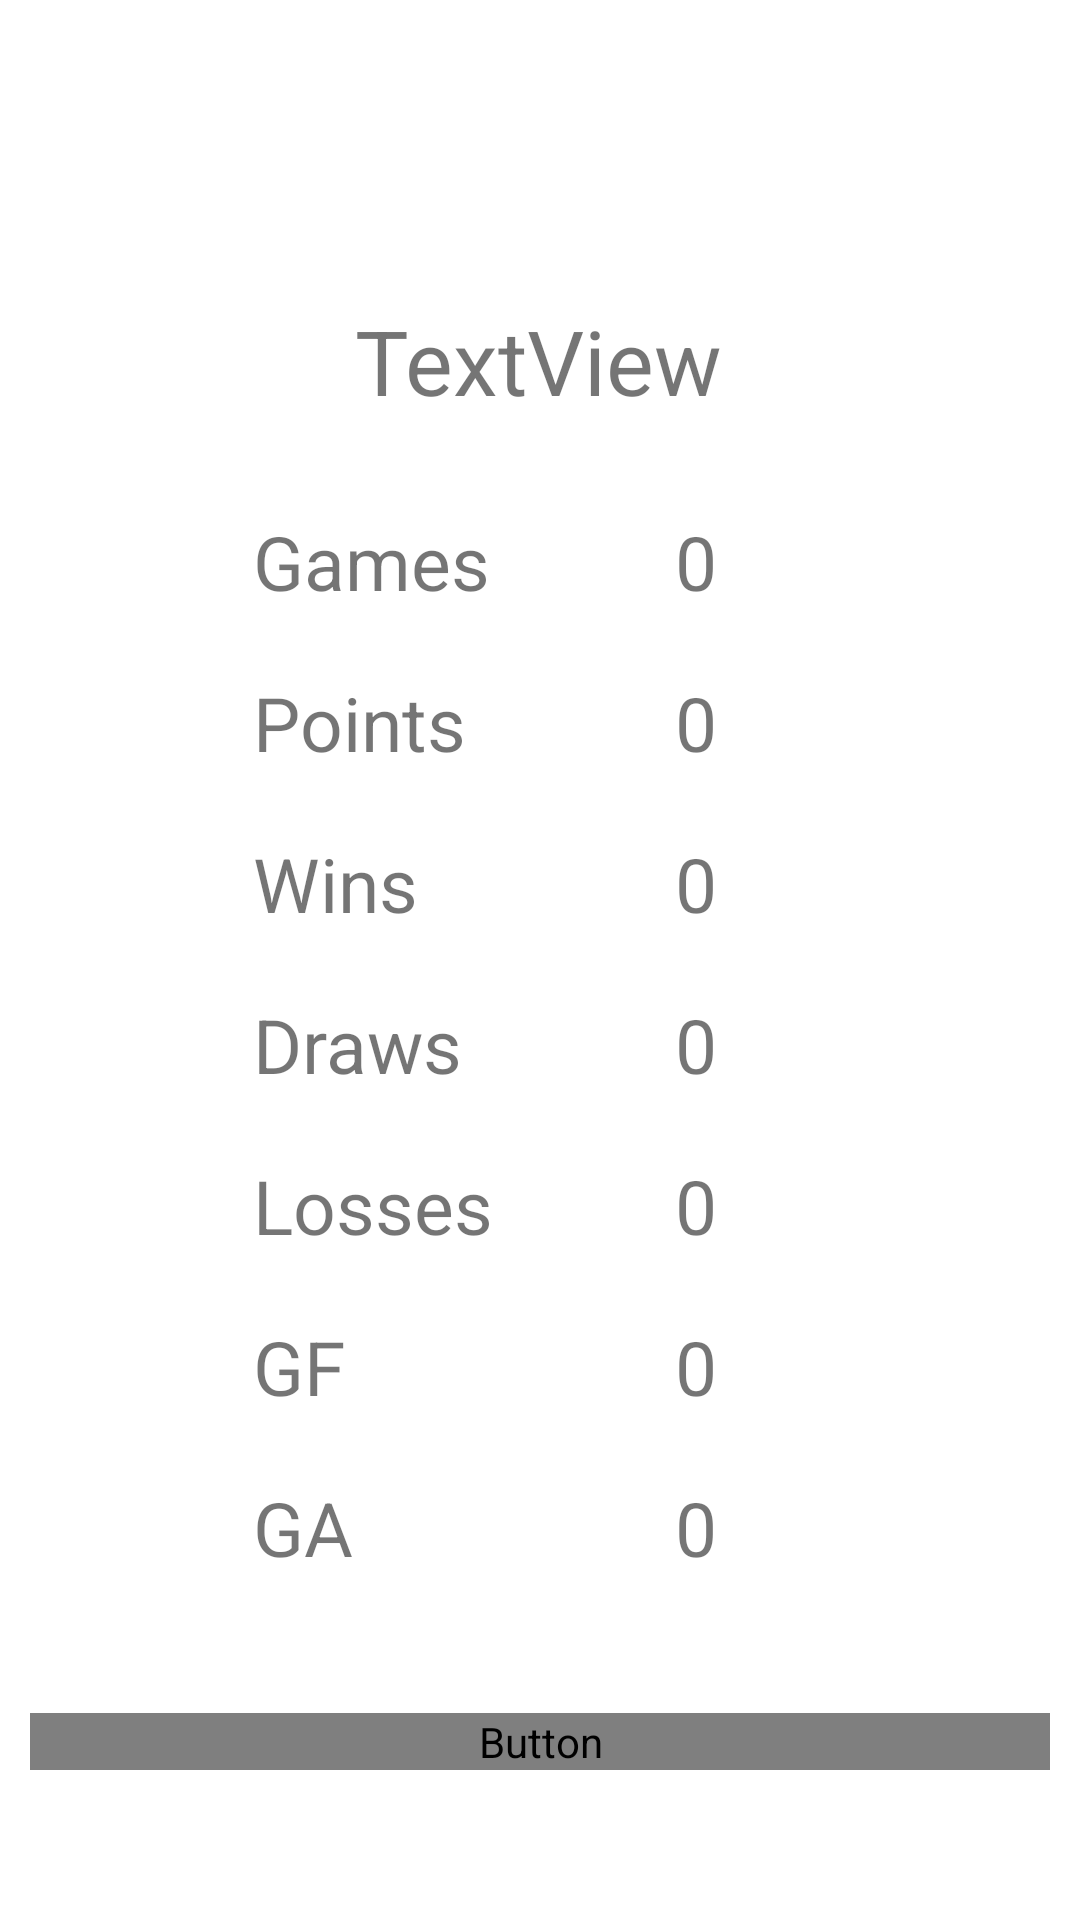

Android layout source for this screen:
<!-- AndroidManifest.xml: application theme Theme.Football_assistant -->
<!-- res/layout/activity_show_team_stats.xml -->
<?xml version="1.0" encoding="utf-8"?>
<androidx.constraintlayout.widget.ConstraintLayout xmlns:android="http://schemas.android.com/apk/res/android"
    xmlns:app="http://schemas.android.com/apk/res-auto"
    xmlns:tools="http://schemas.android.com/tools"
    android:layout_width="match_parent"
    android:layout_height="match_parent"
    tools:context=".ShowTeamStatsActivity">

    <TextView
        android:id="@+id/tvName"
        android:layout_width="wrap_content"
        android:layout_height="wrap_content"
        android:layout_marginTop="100dp"
        android:text="TextView"
        android:textSize="30dp"
        app:layout_constraintEnd_toEndOf="parent"
        app:layout_constraintHorizontal_bias="0.498"
        app:layout_constraintStart_toStartOf="parent"
        app:layout_constraintTop_toTopOf="parent" />

    <TextView
        android:id="@+id/textView2"
        android:layout_width="wrap_content"
        android:layout_height="wrap_content"
        android:layout_marginTop="30dp"
        android:text="Games"
        android:textSize="25dp"
        app:layout_constraintEnd_toEndOf="parent"
        app:layout_constraintHorizontal_bias="0.3"
        app:layout_constraintStart_toStartOf="parent"
        app:layout_constraintTop_toBottomOf="@+id/tvName" />

    <TextView
        android:id="@+id/tvGames"
        android:layout_width="wrap_content"
        android:layout_height="wrap_content"
        android:text="0"
        android:textSize="25dp"
        app:layout_constraintEnd_toEndOf="parent"
        app:layout_constraintHorizontal_bias="0.65"
        app:layout_constraintStart_toStartOf="parent"
        app:layout_constraintTop_toTopOf="@+id/textView2"
        tools:visibility="visible" />

    <TextView
        android:id="@+id/textView4"
        android:layout_width="wrap_content"
        android:layout_height="wrap_content"
        android:layout_marginTop="20dp"
        android:text="Points"
        android:textSize="25dp"
        app:layout_constraintStart_toStartOf="@+id/textView2"
        app:layout_constraintTop_toBottomOf="@+id/textView2" />

    <TextView
        android:id="@+id/tvPoints"
        android:layout_width="wrap_content"
        android:layout_height="wrap_content"
        android:text="0"
        android:textSize="25dp"
        app:layout_constraintEnd_toEndOf="@+id/tvGames"
        app:layout_constraintTop_toTopOf="@+id/textView4" />

    <TextView
        android:id="@+id/tvWins"
        android:layout_width="wrap_content"
        android:layout_height="wrap_content"
        android:text="0"
        android:textSize="25dp"
        app:layout_constraintEnd_toEndOf="@+id/tvPoints"
        app:layout_constraintTop_toTopOf="@+id/textView6" />

    <TextView
        android:id="@+id/textView6"
        android:layout_width="wrap_content"
        android:layout_height="wrap_content"
        android:layout_marginTop="20dp"
        android:text="Wins"
        android:textSize="25dp"
        app:layout_constraintStart_toStartOf="@+id/textView4"
        app:layout_constraintTop_toBottomOf="@+id/textView4" />

    <TextView
        android:id="@+id/textView8"
        android:layout_width="wrap_content"
        android:layout_height="wrap_content"
        android:layout_marginTop="20dp"
        android:text="Draws"
        android:textSize="25dp"
        app:layout_constraintStart_toStartOf="@+id/textView6"
        app:layout_constraintTop_toBottomOf="@+id/textView6" />

    <TextView
        android:id="@+id/textView10"
        android:layout_width="wrap_content"
        android:layout_height="wrap_content"
        android:layout_marginTop="20dp"
        android:text="Losses"
        android:textSize="25dp"
        app:layout_constraintStart_toStartOf="@+id/textView8"
        app:layout_constraintTop_toBottomOf="@+id/textView8" />

    <TextView
        android:id="@+id/textView12"
        android:layout_width="wrap_content"
        android:layout_height="wrap_content"
        android:layout_marginTop="20dp"
        android:text="GF"
        android:textSize="25dp"
        app:layout_constraintStart_toStartOf="@+id/textView10"
        app:layout_constraintTop_toBottomOf="@+id/textView10" />

    <TextView
        android:id="@+id/textView13"
        android:layout_width="wrap_content"
        android:layout_height="wrap_content"
        android:layout_marginTop="20dp"
        android:text="GA"
        android:textSize="25dp"
        app:layout_constraintStart_toStartOf="@+id/textView12"
        app:layout_constraintTop_toBottomOf="@+id/textView12" />

    <TextView
        android:id="@+id/tvLosses"
        android:layout_width="wrap_content"
        android:layout_height="wrap_content"
        android:text="0"
        android:textSize="25dp"
        app:layout_constraintEnd_toEndOf="@+id/tvDraws"
        app:layout_constraintTop_toTopOf="@+id/textView10" />

    <TextView
        android:id="@+id/tvGF"
        android:layout_width="wrap_content"
        android:layout_height="wrap_content"
        android:text="0"
        android:textSize="25dp"
        app:layout_constraintEnd_toEndOf="@+id/tvLosses"
        app:layout_constraintTop_toTopOf="@+id/textView12" />

    <TextView
        android:id="@+id/tvGA"
        android:layout_width="wrap_content"
        android:layout_height="wrap_content"
        android:text="0"
        android:textSize="25dp"
        app:layout_constraintEnd_toEndOf="@+id/tvGF"
        app:layout_constraintTop_toTopOf="@+id/textView13" />


    <TextView
        android:id="@+id/tvDraws"
        android:layout_width="wrap_content"
        android:layout_height="wrap_content"
        android:text="0"
        android:textSize="25dp"
        app:layout_constraintEnd_toEndOf="@+id/tvPoints"
        app:layout_constraintTop_toTopOf="@+id/textView8" />

    <Button
        android:id="@+id/btnReaturnFromTeamStats"
        android:layout_width="match_parent"
        android:layout_height="wrap_content"
        android:layout_marginStart="10dp"
        android:layout_marginLeft="10dp"
        android:layout_marginEnd="10dp"
        android:layout_marginRight="10dp"
        android:layout_marginBottom="50dp"
        android:text="Back to main menu"
        android:fontFamily="@font/myfont"
        app:backgroundTint="#000000"
        app:layout_constraintBottom_toBottomOf="parent"
        app:layout_constraintEnd_toEndOf="parent"
        app:layout_constraintStart_toStartOf="parent" />
</androidx.constraintlayout.widget.ConstraintLayout>
<!-- resources referenced by this layout -->
<resources>
  <style name="Theme.Football_assistant" parent="Theme.MaterialComponents.DayNight.DarkActionBar">
          
          <item name="colorPrimary">#000000</item>
          <item name="colorPrimaryVariant">@color/purple_700</item>
          <item name="colorOnPrimary">@color/white</item>
          
          <item name="colorSecondary">@color/teal_200</item>
          <item name="colorSecondaryVariant">@color/teal_700</item>
          <item name="colorOnSecondary">@color/black</item>
          
          <item name="android:statusBarColor" tools:targetApi="l">?attr/colorPrimaryVariant</item>
          
      </style>
  <!-- not gathered from this repository: default colours our renderer supplied (Android Studio template values) -->
  <color name="purple_700">#FF3700B3</color>
  <color name="teal_200">#FF03DAC5</color>
  <color name="teal_700">#FF018786</color>
  <color name="black">#FF000000</color>
  <color name="white">#FFFFFFFF</color>
</resources>
